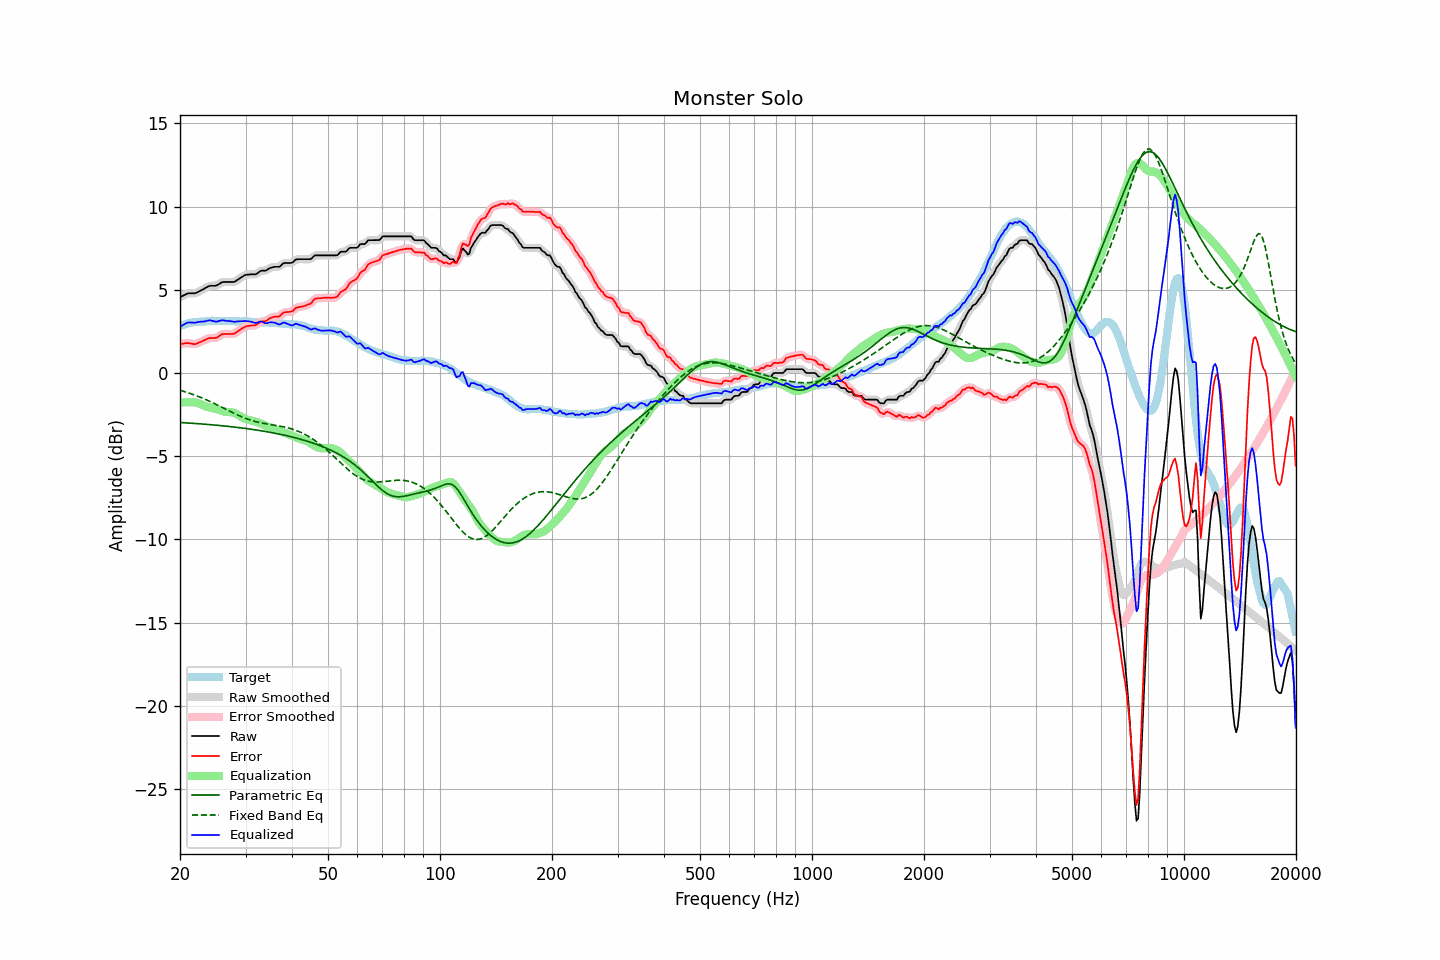

The file beside this chart, header and first rows:
frequency, raw, error, smoothed, error_smoothed, equalization, parametric_eq, fixed_band_eq, equalized_raw, equalized_smoothed, target
20.00, 4.56, 1.74, 4.55, 1.74, -1.78, -2.97, -1.04, 2.78, 2.77, 2.82
20.20, 4.61, 1.75, 4.61, 1.76, -1.77, -2.98, -1.07, 2.84, 2.84, 2.86
20.40, 4.65, 1.76, 4.66, 1.77, -1.76, -2.99, -1.10, 2.89, 2.90, 2.89
20.61, 4.70, 1.78, 4.70, 1.78, -1.76, -2.99, -1.13, 2.94, 2.95, 2.91
20.81, 4.75, 1.79, 4.75, 1.79, -1.75, -3.00, -1.16, 3.00, 2.99, 2.96
21.02, 4.79, 1.79, 4.78, 1.79, -1.75, -3.00, -1.19, 3.04, 3.03, 3.00
21.23, 4.79, 1.78, 4.79, 1.78, -1.76, -3.01, -1.22, 3.03, 3.04, 3.01
21.44, 4.79, 1.76, 4.79, 1.76, -1.76, -3.02, -1.25, 3.03, 3.03, 3.03
21.66, 4.79, 1.74, 4.79, 1.74, -1.76, -3.02, -1.29, 3.03, 3.03, 3.05
21.87, 4.79, 1.73, 4.79, 1.74, -1.77, -3.03, -1.32, 3.02, 3.03, 3.06
22.09, 4.81, 1.75, 4.82, 1.75, -1.78, -3.04, -1.36, 3.03, 3.04, 3.07
22.31, 4.86, 1.80, 4.86, 1.79, -1.80, -3.04, -1.40, 3.06, 3.06, 3.07
22.54, 4.91, 1.83, 4.91, 1.83, -1.83, -3.05, -1.43, 3.08, 3.07, 3.08
22.76, 4.96, 1.87, 4.96, 1.88, -1.87, -3.06, -1.47, 3.09, 3.08, 3.09
22.99, 5.01, 1.92, 5.01, 1.92, -1.92, -3.07, -1.51, 3.09, 3.09, 3.09
23.22, 5.06, 1.96, 5.06, 1.97, -1.97, -3.07, -1.55, 3.09, 3.10, 3.10
23.45, 5.12, 2.01, 5.12, 2.01, -2.00, -3.08, -1.60, 3.12, 3.11, 3.11
23.69, 5.17, 2.05, 5.17, 2.06, -2.04, -3.09, -1.64, 3.13, 3.14, 3.12
23.92, 5.22, 2.09, 5.21, 2.09, -2.06, -3.10, -1.68, 3.16, 3.15, 3.13
24.16, 5.24, 2.10, 5.24, 2.10, -2.08, -3.11, -1.73, 3.16, 3.16, 3.14
24.40, 5.24, 2.09, 5.24, 2.10, -2.10, -3.11, -1.77, 3.14, 3.14, 3.15
24.65, 5.24, 2.10, 5.24, 2.10, -2.12, -3.12, -1.82, 3.12, 3.11, 3.14
24.89, 5.24, 2.11, 5.25, 2.11, -2.15, -3.13, -1.87, 3.09, 3.10, 3.14
25.14, 5.27, 2.14, 5.28, 2.14, -2.18, -3.14, -1.91, 3.09, 3.10, 3.14
25.39, 5.33, 2.20, 5.33, 2.20, -2.21, -3.15, -1.96, 3.12, 3.12, 3.14
25.65, 5.39, 2.25, 5.39, 2.26, -2.25, -3.16, -2.01, 3.14, 3.14, 3.14
25.91, 5.45, 2.33, 5.44, 2.31, -2.28, -3.17, -2.06, 3.17, 3.16, 3.12
26.16, 5.47, 2.34, 5.47, 2.34, -2.31, -3.18, -2.11, 3.16, 3.16, 3.13
26.43, 5.47, 2.34, 5.47, 2.35, -2.33, -3.19, -2.16, 3.14, 3.15, 3.13
26.69, 5.47, 2.34, 5.47, 2.35, -2.34, -3.20, -2.20, 3.13, 3.13, 3.13
26.96, 5.47, 2.34, 5.47, 2.34, -2.34, -3.21, -2.25, 3.13, 3.13, 3.13
27.23, 5.47, 2.34, 5.47, 2.34, -2.35, -3.22, -2.30, 3.12, 3.12, 3.13
27.50, 5.47, 2.34, 5.46, 2.34, -2.36, -3.23, -2.35, 3.11, 3.10, 3.13
27.77, 5.47, 2.35, 5.47, 2.35, -2.38, -3.24, -2.40, 3.09, 3.09, 3.12
28.05, 5.48, 2.37, 5.50, 2.39, -2.41, -3.25, -2.44, 3.07, 3.08, 3.12
28.33, 5.55, 2.45, 5.54, 2.44, -2.46, -3.26, -2.49, 3.09, 3.09, 3.10
28.62, 5.61, 2.50, 5.61, 2.51, -2.51, -3.27, -2.53, 3.10, 3.10, 3.11
28.90, 5.68, 2.57, 5.68, 2.58, -2.57, -3.29, -2.58, 3.11, 3.11, 3.11
29.19, 5.74, 2.64, 5.74, 2.64, -2.63, -3.30, -2.62, 3.11, 3.11, 3.10
29.48, 5.80, 2.70, 5.80, 2.70, -2.69, -3.31, -2.66, 3.11, 3.12, 3.11
29.78, 5.86, 2.75, 5.86, 2.75, -2.74, -3.32, -2.70, 3.12, 3.12, 3.11
30.08, 5.90, 2.79, 5.89, 2.79, -2.77, -3.34, -2.73, 3.12, 3.12, 3.11
30.38, 5.91, 2.82, 5.91, 2.82, -2.80, -3.35, -2.77, 3.11, 3.11, 3.09
30.68, 5.92, 2.83, 5.92, 2.84, -2.82, -3.36, -2.80, 3.10, 3.10, 3.09
30.99, 5.93, 2.85, 5.93, 2.85, -2.84, -3.38, -2.84, 3.09, 3.08, 3.08
31.30, 5.93, 2.85, 5.93, 2.85, -2.87, -3.39, -2.87, 3.06, 3.06, 3.08
31.61, 5.93, 2.85, 5.93, 2.86, -2.90, -3.40, -2.89, 3.03, 3.03, 3.08
31.93, 5.93, 2.87, 5.94, 2.89, -2.93, -3.42, -2.92, 3.00, 3.02, 3.06
32.24, 5.98, 2.94, 5.99, 2.94, -2.96, -3.43, -2.94, 3.03, 3.04, 3.05
32.57, 6.06, 3.01, 6.06, 3.01, -2.99, -3.45, -2.97, 3.07, 3.07, 3.05
32.89, 6.13, 3.08, 6.11, 3.07, -3.03, -3.46, -2.99, 3.10, 3.09, 3.05
33.22, 6.15, 3.10, 6.14, 3.10, -3.07, -3.48, -3.01, 3.08, 3.07, 3.05
33.55, 6.15, 3.11, 6.15, 3.11, -3.11, -3.50, -3.03, 3.04, 3.04, 3.04
33.89, 6.15, 3.11, 6.16, 3.13, -3.16, -3.51, -3.04, 2.99, 3.00, 3.04
34.23, 6.19, 3.15, 6.20, 3.17, -3.20, -3.53, -3.06, 2.99, 3.00, 3.04
34.57, 6.25, 3.22, 6.25, 3.22, -3.23, -3.55, -3.08, 3.02, 3.01, 3.03
34.92, 6.31, 3.29, 6.30, 3.28, -3.26, -3.56, -3.09, 3.05, 3.04, 3.02
35.27, 6.34, 3.32, 6.34, 3.33, -3.29, -3.58, -3.11, 3.05, 3.05, 3.02
35.62, 6.36, 3.35, 6.36, 3.36, -3.32, -3.60, -3.12, 3.04, 3.04, 3.01
35.97, 6.38, 3.38, 6.37, 3.37, -3.36, -3.62, -3.14, 3.02, 3.01, 3.00
... 635 more rows
